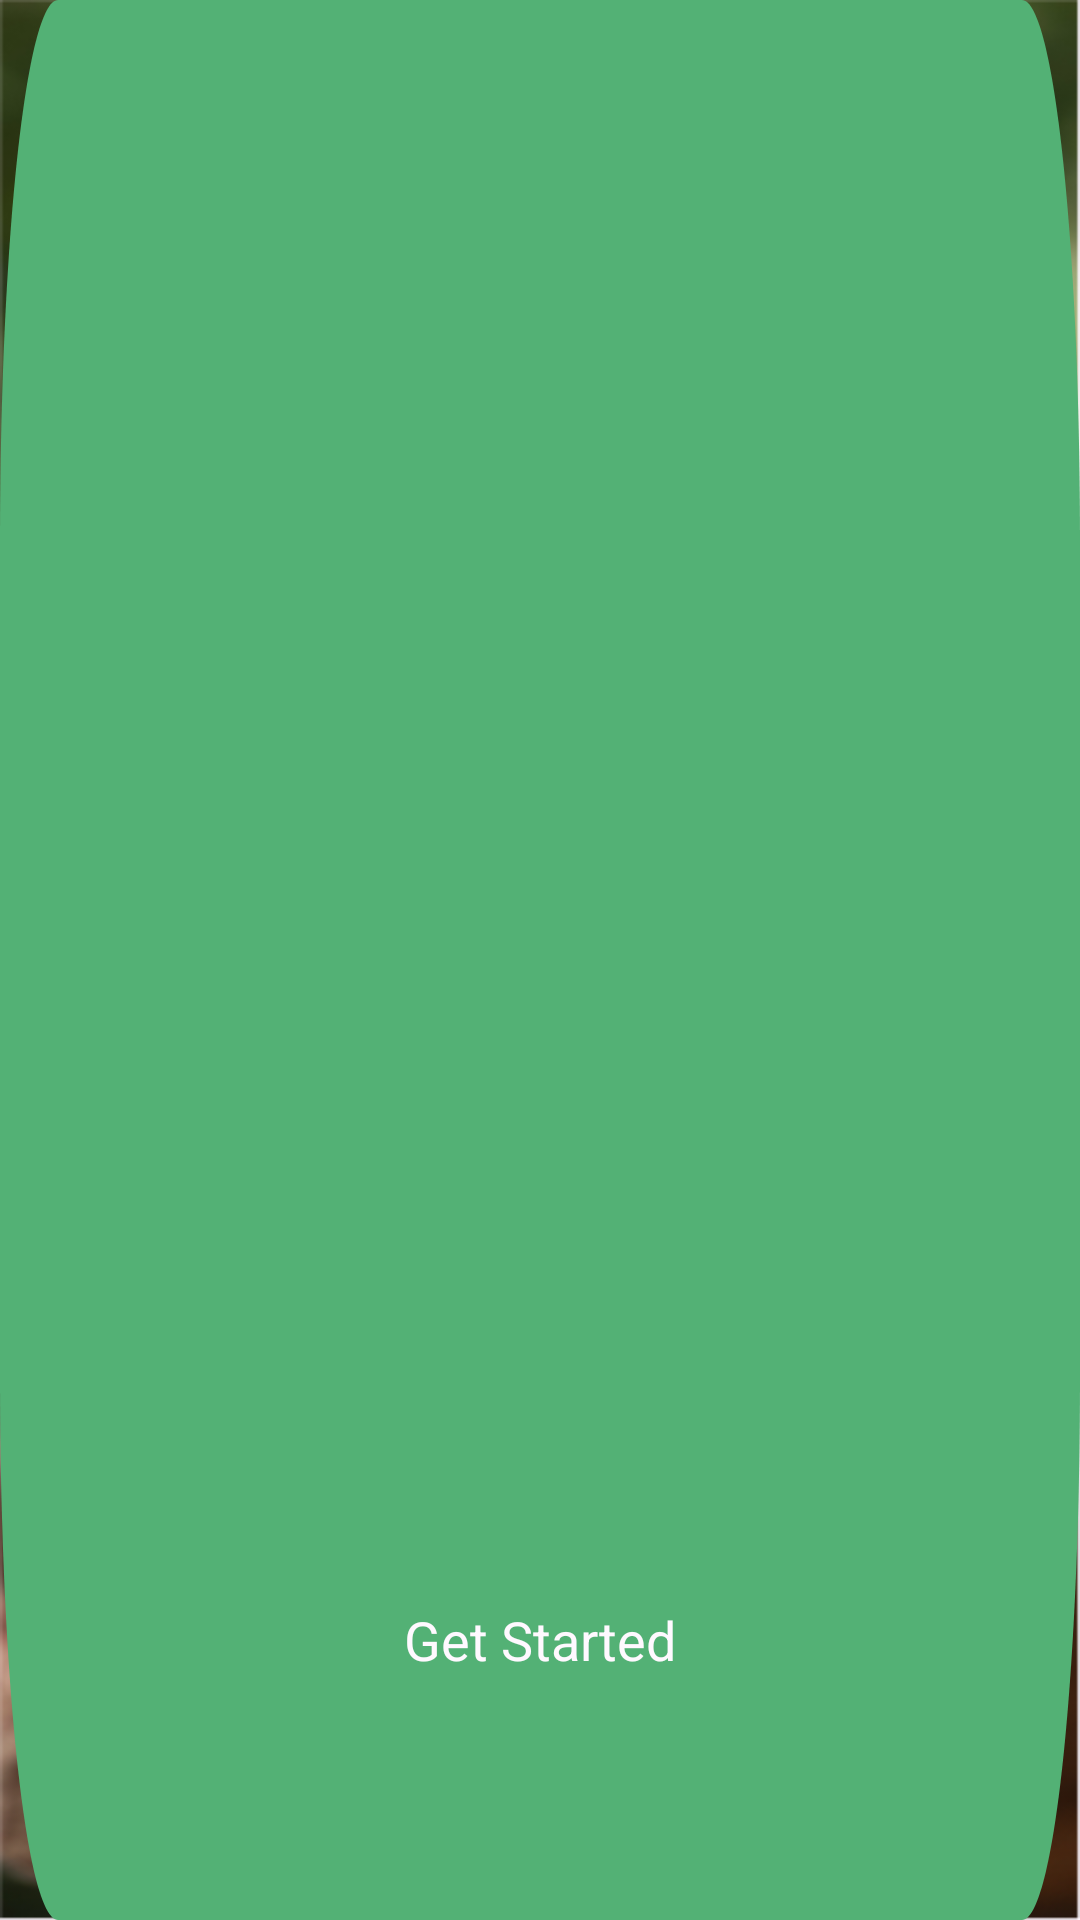

Reconstruct the res/layout file that produces this screen, plus the resources it refers to.
<!-- AndroidManifest.xml: application theme Theme.KiKimmu -->
<!-- res/layout/fragment_landing.xml -->
<?xml version="1.0" encoding="utf-8"?>
<androidx.constraintlayout.widget.ConstraintLayout xmlns:android="http://schemas.android.com/apk/res/android"
    xmlns:tools="http://schemas.android.com/tools"
    android:layout_width="match_parent"
    android:layout_height="match_parent"
    xmlns:app="http://schemas.android.com/apk/res-auto"
    tools:context=".LandingFragment"
    android:background="@drawable/onbording"
    >


    <View
        android:id="@+id/startedBtn"
        android:layout_width="@dimen/_270sdp"
        android:layout_height="@dimen/_50sdp"
        android:layout_alignParentStart="true"
        android:layout_alignParentTop="true"
        android:layout_alignParentEnd="true"
        android:layout_alignParentBottom="true"
        android:background="@drawable/rectangle_6"
        app:layout_constraintBottom_toBottomOf="parent"
        app:layout_constraintEnd_toEndOf="parent"
        app:layout_constraintHorizontal_bias="0.476"
        app:layout_constraintStart_toStartOf="parent"
        app:layout_constraintTop_toTopOf="parent"
        app:layout_constraintVertical_bias="0.891"

        >

    </View>

    <TextView
        android:id="@+id/get_started"
        android:layout_width="wrap_content"
        android:layout_height="wrap_content"
        android:layout_alignParentStart="true"
        android:layout_alignParentTop="true"
        android:layout_alignParentEnd="true"
        android:layout_alignParentBottom="true"
        android:gravity="center_horizontal|top"
        android:lineSpacingExtra="-4sp"
        android:text="@string/get_started"
        android:textAppearance="@style/get_startedx"
        app:layout_constraintBottom_toBottomOf="parent"
        app:layout_constraintEnd_toEndOf="parent"
        app:layout_constraintStart_toStartOf="parent"
        app:layout_constraintTop_toTopOf="parent"
        app:layout_constraintVertical_bias="0.868"

        />


</androidx.constraintlayout.widget.ConstraintLayout>
<!-- resources referenced by this layout -->
<resources>
  <!-- drawable onbording: png bitmap (drawable, 458268 bytes) -->
  <!-- drawable rectangle_6 (drawable) -->
  <?xml version="1.0" encoding="utf-8"?>
  <vector
  
  xmlns:android="http://schemas.android.com/apk/res/android"
  xmlns:aapt="http://schemas.android.com/aapt"
  android:width="353sp"
  android:height="67sp"
  android:viewportWidth="353"
  android:viewportHeight="67"
      >
  <group>
      <clip-path
          android:pathData="M19 0H334C344.493 0 353 8.50659 353 19V48C353 58.4934 344.493 67 334 67H19C8.50659 67 0 58.4934 0 48V19C0 8.50659 8.50659 0 19 0Z"
          />
      <path
          android:pathData="M0 0V67H353V0"
          android:fillColor="#53B175"
          />
  </group>
  </vector>
  <string name="get_started">Get Started</string>
  <style name="get_startedx">
          <item name="android:textSize">18sp</item>
          <item name="android:textColor">#FFF9FF</item>
      </style>
  <style name="Theme.KiKimmu" parent="Base.Theme.KiKimmu" />
  <style name="Base.Theme.KiKimmu" parent="Theme.Material3.DayNight.NoActionBar">
          
          
      </style>
</resources>
